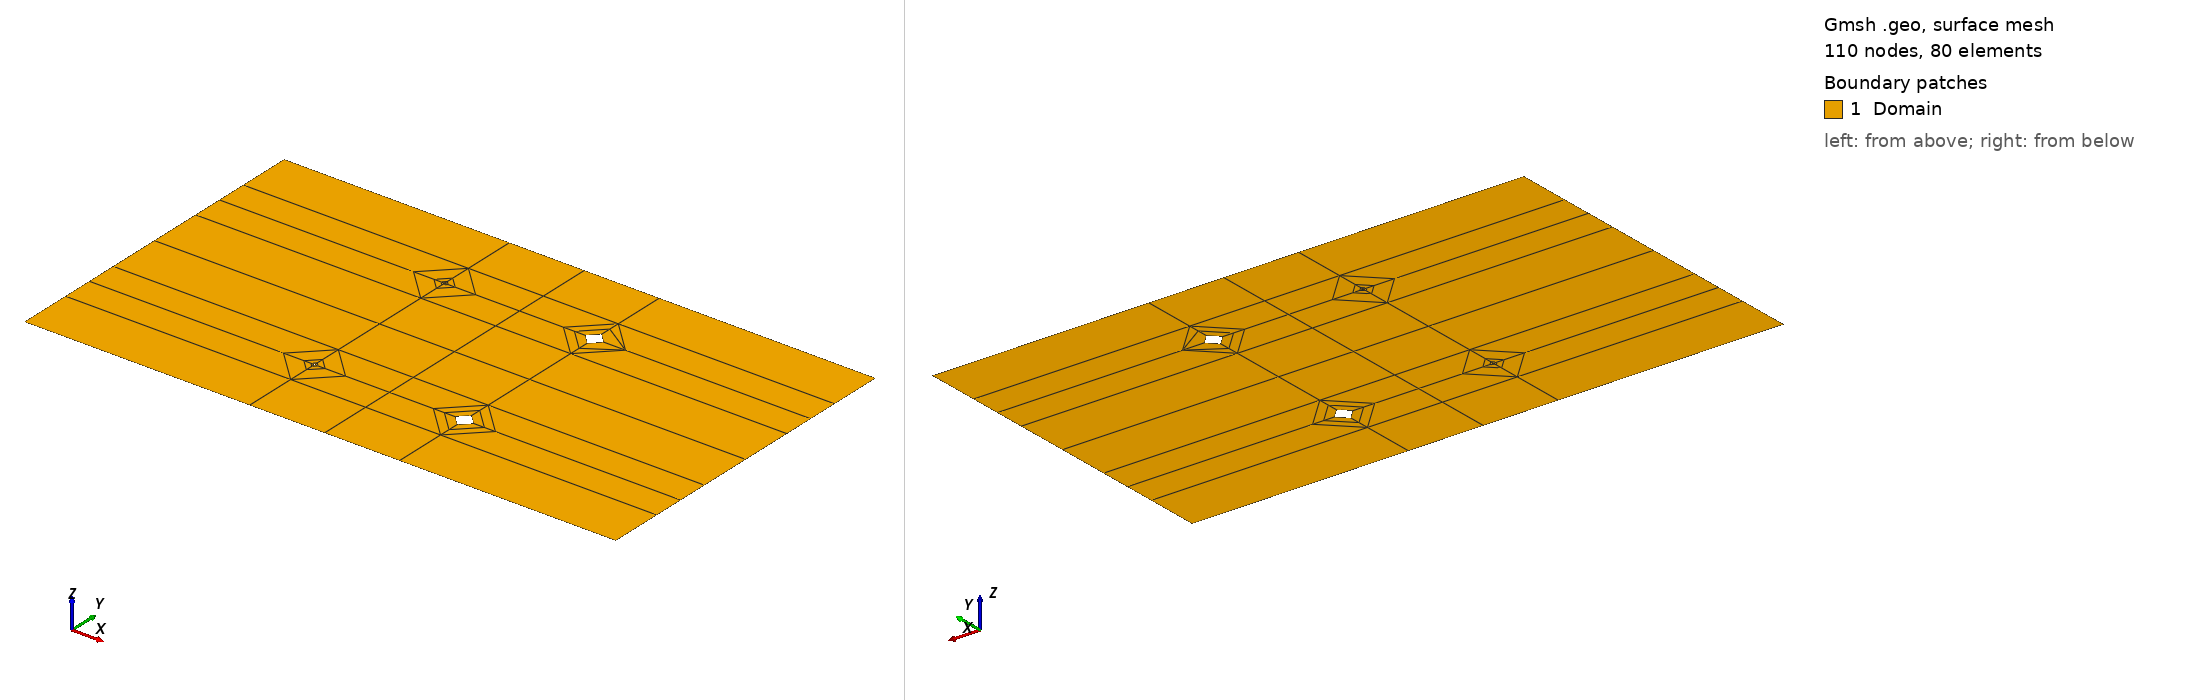

Gmsh geometry script, surface-meshed: 110 nodes, 80 surface elements. Boundary patches (legend numbers): 1 Domain. Left view from above one corner, right view from below the opposite corner. Legend entries are the model's physical surfaces. The drawing asked Gmsh for element sizes between 1% and 20% of the model's largest extent; the script's own settings can give other sizes.

=== myWW2.geo (drawn) ===
//+
SetFactory("Built-in");
re = 110e-6;
Ly  = 12e-2;
Lx =8e-2;
rc = 3.175e-3;

//Set a spacing///////
d=60e-3;

//SET A GAP
gap=50e-3;

//////DOMAIN/////////

Point(11) = {-Lx,    -Ly/2,  0};
Point(12) = {-Lx,     Ly/2,  0};
Point(41) = {Lx+gap,  Ly/2,  0};
Point(43) = {Lx+gap, -Ly/2,  0};


////EMITTERS//////
h  = d/2;
k = 100;
kk = 5;
//First Emitter

Point(21) = {0,   h,    0};
Point(22) = {re,  h,    0};
Point(23) = {0,   re+h, 0};
Point(24) = {-re, h,    0};
Point(25) = {0,   h-re, 0};
Circle(21) = {22, 21, 23};
Circle(22) = {23, 21, 24};
Circle(23) = {24, 21, 25};
Circle(24) = {25, 21, 22};

Point(122) = {k*re,  h,    0};
Point(123) = {0,   k*re+h, 0};
Point(124) = {-k*re, h,    0};
Point(125) = {0,   h-k*re, 0};
Circle(121) = {122, 21, 123};
Circle(122) = {123, 21, 124};
Circle(123) = {124, 21, 125};
Circle(124) = {125, 21, 122};

//Second Emitter
Point(31) = {0,   -h,     0};
Point(32) = {re,  -h,     0};
Point(33) = {0,   -h+re,  0};
Point(34) = {-re, -h,     0};
Point(35) = {0,  -(re+h), 0};
Circle(31) = {32, 31, 33};
Circle(32) = {33, 31, 34};
Circle(33) = {34, 31, 35};
Circle(34) = {35, 31, 32};

Point(132) = {k*re,  -h,     0};
Point(133) = {0,   -h+k*re,  0};
Point(134) = {-k*re, -h,     0};
Point(135) = {0,  -(k*re+h), 0};
Circle(131) = {132, 31, 133};
Circle(132) = {133, 31, 134};
Circle(133) = {134, 31, 135};
Circle(134) = {135, 31, 132};

////Collectors//////
//First Collector

Point(6) = {gap+rc,  h,    0};
Point(7) = {gap+2*rc,h,    0};
Point(8) = {gap+rc,  h+rc, 0};
Point(9) = {gap,     h,    0};
Point(10) = {gap+rc, h-rc, 0};
Circle(5) = {7, 6, 8};
Circle(6) = {8, 6, 9};
Circle(7) = {9, 6, 10};
Circle(8) = {10, 6, 7};

Point(107) = {gap+rc+k*re,h,    0};
Point(108) = {gap+rc,  k*re+h, 0};
Point(109) = {gap+rc-k*re,     h,    0};
Point(110) = {gap+rc, h-k*re, 0};
Circle(105) = {107, 6, 108};
Circle(106) = {108, 6, 109};
Circle(107) = {109, 6, 110};
Circle(108) = {110, 6, 107};

//Second Collector
Point(50) = {gap+rc,  -h,     0};
Point(51) = {gap+2*rc,-h,     0};
Point(52) = {gap+rc, -(h+rc), 0};
Point(53) = {gap,     -h,     0};
Point(54) = {gap+rc, -(h-rc), 0};
Circle(10) = {54, 50, 53};
Circle(11) = {53, 50, 52};
Circle(12) = {52, 50, 51};
Circle(13) = {51, 50, 54};

Point(151) = {gap+rc+k*re,-h,     0};
Point(152) = {gap+rc, -h+k*re, 0};
Point(153) = {gap+rc-k*re,     -h,     0};
Point(154) = {gap+rc, -(k*re+h), 0};
Circle(110) = {154, 50, 153};
Circle(111) = {153, 50, 152};
Circle(112) = {152, 50, 151};
Circle(113) = {151, 50, 154};


Line(135) = {23, 123};
Line(136) = {22, 122};
Line(137) = {25, 125};
Line(138) = {24, 124};
Line(139) = {33, 133};
Line(140) = {32, 132};
Line(141) = {35, 135};
Line(142) = {34, 134};
Line(143) = {8, 108};
Line(144) = {9, 109};
Line(145) = {10, 110};
Line(146) = {152, 54};
Line(147) = {51, 151};
Line(148) = {52, 154};
Line(149) = {53, 153};
Point(155) = {-0.1, -0, 0, 1.0};
Point(156) = {-0.08, -0.03, 0, 1.0};
Point(157) = {-0.08, 0, 0, 1.0};
Point(158) = {-0.08, 0.03, 0, 1.0};
Point(159) = {0.13, -0.03, 0, 1.0};
Point(160) = {0.13, 0.03, 0, 1.0};
Point(161) = {0.13, 0., 0, 1.0};
Point(162) = {0, -0.06, 0, 1.0};
Point(163) = {0.0265875, -0.06, 0, 1.0};
Point(164) = {0.0265875, 0.06, 0, 1.0};
Point(165) = {0.0265875, -0.03, 0, 1.0};
Point(166) = {0.0265875, 0.03, 0, 1.0};
Point(167) = {0.0265875, 0, 0, 1.0};
Point(168) = {0, 0, 0, 1.0};
Point(169) = {0.053175, 0, 0, 1.0};
Point(170) = {0.053175, -0.06, 0, 1.0};
Point(171) = {0.053175, 0.06, 0, 1.0};
Point(172) = {0, 0.06, 0, 1.0};
Point(173) = {-0.08, 0.019, 0, 1.0};
Point(174) = {-0.08, -0.019, 0, 1.0};
Point(175) = {0.13, 0.019, 0, 1.0};
Point(176) = {0.13, -0.019, 0, 1.0};
Point(177) = {-0.08, 0.041, 0, 1.0};
Point(178) = {-0.08, -0.041, 0, 1.0};
Point(179) = {0.13, 0.041, 0, 1.0};
Point(180) = {0.13, -0.041, 0, 1.0};

Line(150) = {7, 107};
Line(151) = {122, 109};
Line(152) = {123, 108};
Line(153) = {125, 110};
Line(154) = {110, 152};
Line(155) = {152, 133};
Line(156) = {133, 125};
Line(157) = {154, 135};
Line(158) = {132, 153};
Line(159) = {151, 159};
Line(160) = {134, 156};
Line(161) = {124, 158};
Line(162) = {123, 172};
Line(163) = {108, 171};
Line(164) = {172, 171};
Line(165) = {135, 162};
Line(166) = {162, 170};
Line(167) = {170, 154};
Line(168) = {125, 173};
Line(169) = {173, 158};
Line(170) = {158, 177};
Line(171) = {177, 123};
Line(172) = {110, 175};
Line(173) = {175, 160};
Line(174) = {160, 107};
Line(175) = {160, 179};
Line(176) = {179, 108};
Line(177) = {179, 41};
Line(178) = {41, 171};
Line(179) = {172, 12};
Line(180) = {12, 177};
Line(181) = {173, 174};
Line(182) = {174, 133};
Line(183) = {174, 156};
Line(184) = {156, 178};
Line(185) = {178, 11};
Line(186) = {11, 162};
Line(187) = {135, 178};
Line(188) = {152, 176};
Line(189) = {176, 159};
Line(190) = {159, 180};
Line(191) = {180, 154};
Line(192) = {180, 43};
Line(193) = {43, 170};
Line(194) = {176, 175};


Curve Loop(1) = {122, -138, -22, 135};
Plane Surface(1) = {1};
Curve Loop(2) = {138, 123, -137, -23};
Plane Surface(2) = {2};
Curve Loop(3) = {24, 136, -124, -137};
Plane Surface(3) = {3};
Curve Loop(4) = {135, -121, -136, 21};
Plane Surface(4) = {4};
Curve Loop(5) = {132, -142, -32, 139};
Plane Surface(5) = {5};
Curve Loop(6) = {142, 133, -141, -33};
Plane Surface(6) = {6};
Curve Loop(7) = {141, 134, -140, -34};
Plane Surface(7) = {7};
Curve Loop(8) = {139, -131, -140, 31};
Plane Surface(8) = {8};
Curve Loop(9) = {111, 146, 10, 149};
Plane Surface(9) = {9};
Curve Loop(10) = {149, -110, -148, -11};
Plane Surface(10) = {10};
Curve Loop(11) = {148, -113, -147, -12};
Plane Surface(11) = {11};
Curve Loop(12) = {13, -146, 112, -147};
Plane Surface(12) = {12};
Curve Loop(13) = {106, -144, -6, 143};
Plane Surface(13) = {13};
Curve Loop(14) = {144, 107, -145, -7};
Plane Surface(14) = {14};
Curve Loop(15) = {145, 108, -150, -8};
Plane Surface(15) = {15};
Curve Loop(16) = {143, -105, -150, 5};
Plane Surface(16) = {16};
Curve Loop(17) = {179, 180, 171, 162};
Plane Surface(17) = {17};
Curve Loop(18) = {171, 122, 161, 170};
Plane Surface(18) = {18};
Curve Loop(19) = {161, -169, -168, -123};
Plane Surface(19) = {19};
Curve Loop(20) = {168, 181, 182, 156};
Plane Surface(20) = {20};
Curve Loop(21) = {182, 132, 160, -183};
Plane Surface(21) = {21};
Curve Loop(22) = {160, 184, -187, -133};
Plane Surface(22) = {22};
Curve Loop(23) = {187, 185, 186, -165};
Plane Surface(23) = {23};
Curve Loop(24) = {165, 166, 167, 157};
Plane Surface(24) = {24};
Curve Loop(25) = {134, 158, -110, 157};
Plane Surface(25) = {25};
Curve Loop(26) = {131, -155, -111, -158};
Plane Surface(26) = {26};
Curve Loop(27) = {156, 153, 154, 155};
Plane Surface(27) = {27};
Curve Loop(28) = {151, 107, -153, 124};
Plane Surface(28) = {28};
Curve Loop(29) = {152, 106, -151, 121};
Plane Surface(29) = {29};
Curve Loop(30) = {164, -163, -152, 162};
Plane Surface(30) = {30};
Curve Loop(31) = {178, -163, -176, 177};
Plane Surface(31) = {31};
Curve Loop(32) = {176, -105, -174, 175};
Plane Surface(32) = {32};
Curve Loop(33) = {174, -108, 172, 173};
Plane Surface(33) = {33};
Curve Loop(34) = {172, -194, -188, -154};
Plane Surface(34) = {34};
Curve Loop(35) = {188, 189, -159, -112};
Plane Surface(35) = {35};
Curve Loop(36) = {159, 190, 191, -113};
Plane Surface(36) = {36};
Curve Loop(37) = {191, -167, -193, -192};
Plane Surface(37) = {37};

Physical Surface("Domain", 1) = {1,2,3,4,5,6,7,8,9,10,11,12,13,14,15,16,17,18,19,20,21,22,23,24,25,26,27,28,29,30,31,32,33,34,35,36,37};
Physical Curve("inlet", 11) = {180,170,169,181,183,184,185};
Physical Curve("outlet", 12) = {177,175,173,194,189,190,192};
Physical Curve("walls", 13) = {179,164,178,186,166,193};
Physical Curve("EmitterUp", 1) = {22, 21, 24, 23};
Physical Curve("EmitterDown", 2) = {32, 31, 33, 34};
Physical Curve("CollectorUp", 3) = {6, 7, 8, 5};
Physical Curve("CollectorDown", 4) = {10, 11, 12, 13};


Transfinite Curve {122, 121, 124, 123, 21, 24, 23, 22, 131, 134, 133, 132, 31, 34, 33, 32,  170,169,183,184,175,173,189,190} = 2 Using Progression 1;
Transfinite Curve {105, 108, 107, 106, 5, 8, 7, 6, 112, 113, 110, 111, 13, 12, 11, 10} = 2 Using Progression 1;
Transfinite Curve {135, 136, 137, 138, 139, 140, 141, 142} = 5 Using Progression 2.9;
Transfinite Curve {143, 156, 145, 144, 146, 147, 148, 149} = 3 Using Progression 1;
Transfinite Surface {1,2,3,4,5,6,7,8,9,10,11,12,13,14,15,16,17,18,19,20,21,22,23,24,25,26,27,28,29,30,31,32,33,34,35,36,37};

Transfinite Curve {180, 185, 165, 167, 192, 177, 163, 162} = 2 Using Progression 1;
Transfinite Curve {181, 156, 154, 194} = 3 Using Progression 1;
Transfinite Curve {164, 152, 153, 155, 157, 166} = 3 Using Progression 1;
Transfinite Curve {151, 158} = 3 Using Progression 1;
Transfinite Curve {179, 171, 168, 182, 187, 186, 178, 176, 172, 188, 191, 193} = 2 Using Progression 1;
Transfinite Curve {161, 160, 159, 174} = 2 Using Progression 1;


Mesh.Algorithm=1;
Mesh.RecombineAll=1;

Mesh 2;
